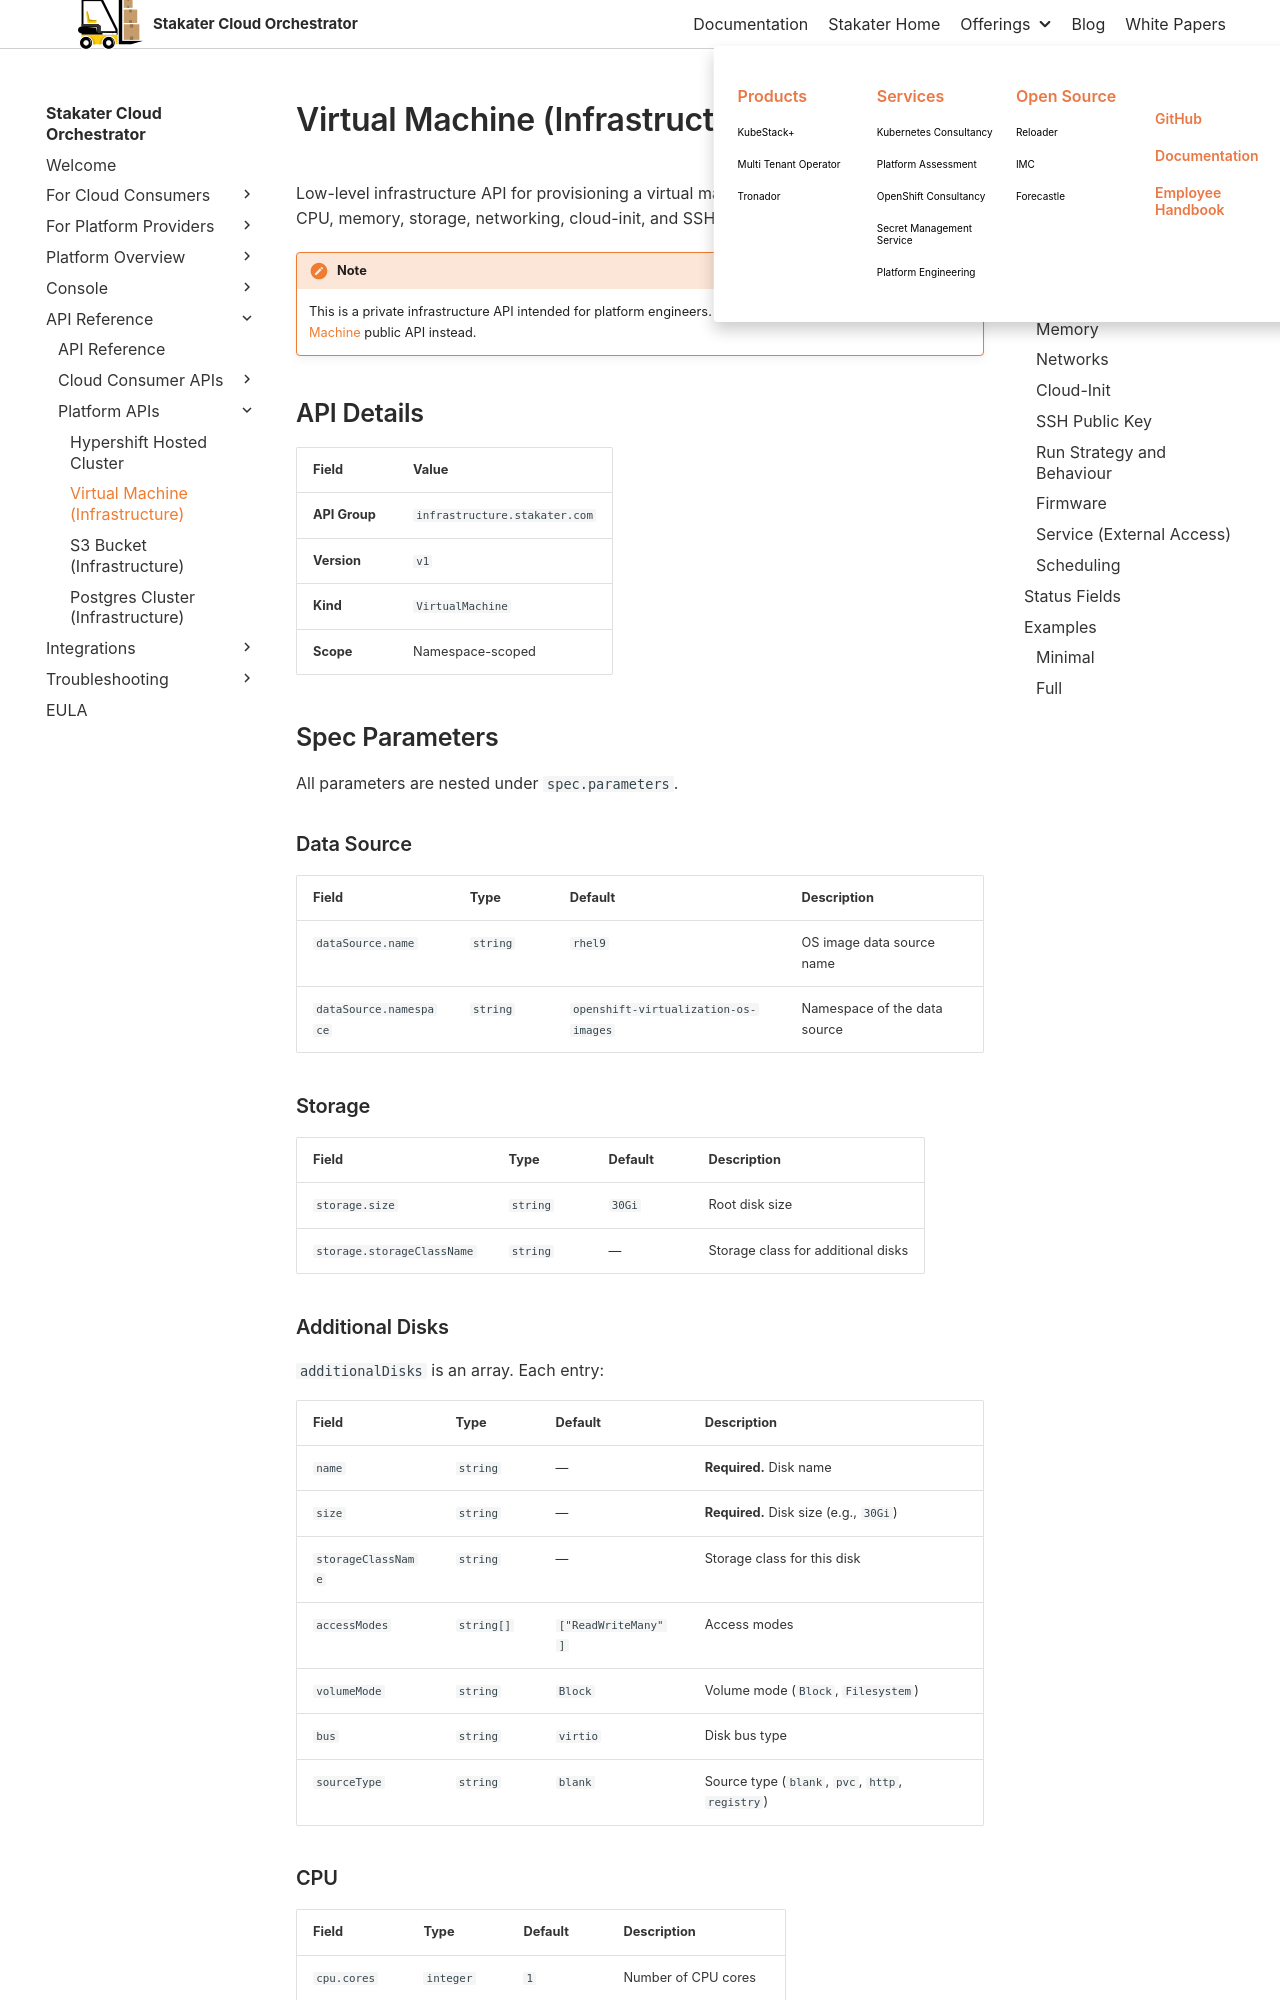

repository: stakater/sco-docs · page: main/api-reference/private-apis/virtual-machine-infrastructure.html · generator: mkdocs

# Virtual Machine (Infrastructure)

Low-level infrastructure API for provisioning a virtual machine with explicit control over CPU, memory, storage, networking, cloud-init, and SSH configuration.

!!! note
    This is a private infrastructure API intended for platform engineers. Cloud users should use the [Virtual Machine](../public-apis/virtual-machine.md) public API instead.

## API Details

| Field | Value |
|-------|-------|
| **API Group** | `infrastructure.stakater.com` |
| **Version** | `v1` |
| **Kind** | `VirtualMachine` |
| **Scope** | Namespace-scoped |

## Spec Parameters

All parameters are nested under `spec.parameters`.

### Data Source

| Field | Type | Default | Description |
|-------|------|---------|-------------|
| `dataSource.name` | `string` | `rhel9` | OS image data source name |
| `dataSource.namespace` | `string` | `openshift-virtualization-os-images` | Namespace of the data source |

### Storage

| Field | Type | Default | Description |
|-------|------|---------|-------------|
| `storage.size` | `string` | `30Gi` | Root disk size |
| `storage.storageClassName` | `string` | — | Storage class for additional disks |

### Additional Disks

`additionalDisks` is an array. Each entry:

| Field | Type | Default | Description |
|-------|------|---------|-------------|
| `name` | `string` | — | **Required.** Disk name |
| `size` | `string` | — | **Required.** Disk size (e.g., `30Gi`) |
| `storageClassName` | `string` | — | Storage class for this disk |
| `accessModes` | `string[]` | `["ReadWriteMany"]` | Access modes |
| `volumeMode` | `string` | `Block` | Volume mode (`Block`, `Filesystem`) |
| `bus` | `string` | `virtio` | Disk bus type |
| `sourceType` | `string` | `blank` | Source type (`blank`, `pvc`, `http`, `registry`) |

### CPU

| Field | Type | Default | Description |
|-------|------|---------|-------------|
| `cpu.cores` | `integer` | `1` | Number of CPU cores |
| `cpu.sockets` | `integer` | `1` | Number of CPU sockets |
| `cpu.threads` | `integer` | `1` | Threads per core |
